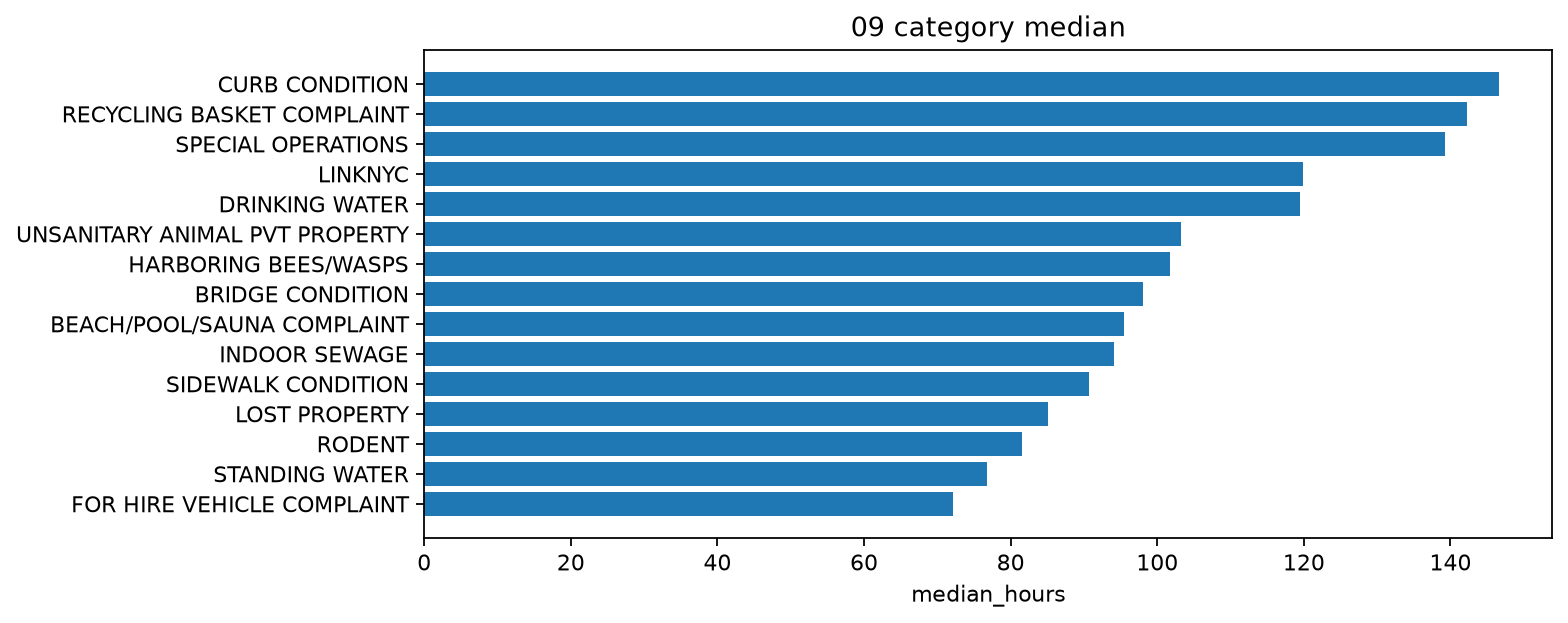

The file beside this chart, header and first rows:
complaint_type, valid_n, mean_hours, median_hours
CURB CONDITION, 16, 150.4, 146.6
RECYCLING BASKET COMPLAINT, 1, 142.2, 142.2
SPECIAL OPERATIONS, 1, 139.3, 139.3
LINKNYC, 1, 119.8, 119.8
DRINKING WATER, 4, 112.4, 119.5
UNSANITARY ANIMAL PVT PROPERTY, 20, 101, 103.2
HARBORING BEES/WASPS, 1, 101.8, 101.8
BRIDGE CONDITION, 3, 92.48, 98.01
BEACH/POOL/SAUNA COMPLAINT, 15, 78.35, 95.44
INDOOR SEWAGE, 5, 110.7, 94.04
SIDEWALK CONDITION, 319, 90.1, 90.67
LOST PROPERTY, 115, 76.86, 85.13
RODENT, 168, 90.63, 81.56
STANDING WATER, 7, 96.69, 76.8
FOR HIRE VEHICLE COMPLAINT, 1, 72.15, 72.15
UNSANITARY CONDITION, 637, 79.79, 70.31
BUS STOP SHELTER COMPLAINT, 9, 44.39, 64.59
SMOKING OR VAPING, 3, 67.66, 63.95
WATER LEAK, 254, 75.5, 58.24
FLOORING/STAIRS, 160, 73.02, 55.82
DOOR/WINDOW, 290, 74.32, 55.81
APPLIANCE, 126, 75.04, 54.5
SPECIAL NATURAL AREA DISTRICT (SNAD), 2, 53.43, 53.43
PAINT/PLASTER, 489, 65.51, 50.94
ASBESTOS, 9, 54.22, 50.66
FERRY COMPLAINT, 2, 50.54, 50.54
FOOD POISONING, 47, 57.26, 50.5
STREET SWEEPING COMPLAINT, 209, 55.47, 49.96
ABANDONED BIKE, 35, 50.28, 49.33
WATER QUALITY, 38, 55.48, 48.33
OUTSIDE BUILDING, 6, 49.59, 48.14
SANITATION WORKER OR VEHICLE COMPLAINT, 44, 54.84, 46.69
ELECTRIC, 295, 59.89, 46.67
DIRTY CONDITION, 1318, 49.64, 46.51
INDOOR AIR QUALITY, 231, 51.35, 46.28
UNSANITARY PIGEON CONDITION, 11, 59.18, 46.27
ILLEGAL DUMPING, 665, 50.85, 46.26
STREET SIGN - DANGLING, 38, 58.09, 46.24
OUTDOOR DINING, 11, 63.46, 45.54
MOLD, 4, 43.86, 45.47
SAFETY, 127, 57.87, 45.24
GENERAL, 248, 56.33, 44.13
NOISE, 1286, 53.8, 42.02
RESIDENTIAL DISPOSAL COMPLAINT, 201, 50.6, 42
DEAD ANIMAL, 280, 45.62, 41.56
STREET SIGN - MISSING, 37, 52.28, 41.45
UNLEASHED DOG, 7, 48.15, 41.44
LITTER BASKET REQUEST, 62, 46.04, 41.11
OBSTRUCTION, 327, 42.9, 41.05
PLUMBING, 665, 53.41, 40.47
DUMPSTER COMPLAINT, 25, 51.24, 40.05
STREET SIGN - DAMAGED, 54, 52.02, 39.39
ILLEGAL TREE DAMAGE, 21, 46.02, 38.67
HIGHWAY CONDITION, 67, 49.61, 37.92
STREET LIGHT CONDITION, 20, 57.4, 33.57
INVESTIGATIONS AND DISCIPLINE (IAD), 22, 50.94, 33.4
FOOD ESTABLISHMENT, 1, 33.33, 33.33
HEAT/HOT WATER, 7054, 36.76, 32.71
MISSED COLLECTION, 513, 42.2, 30.82
E-SCOOTER, 18, 35.09, 30.21
... 68 more rows
